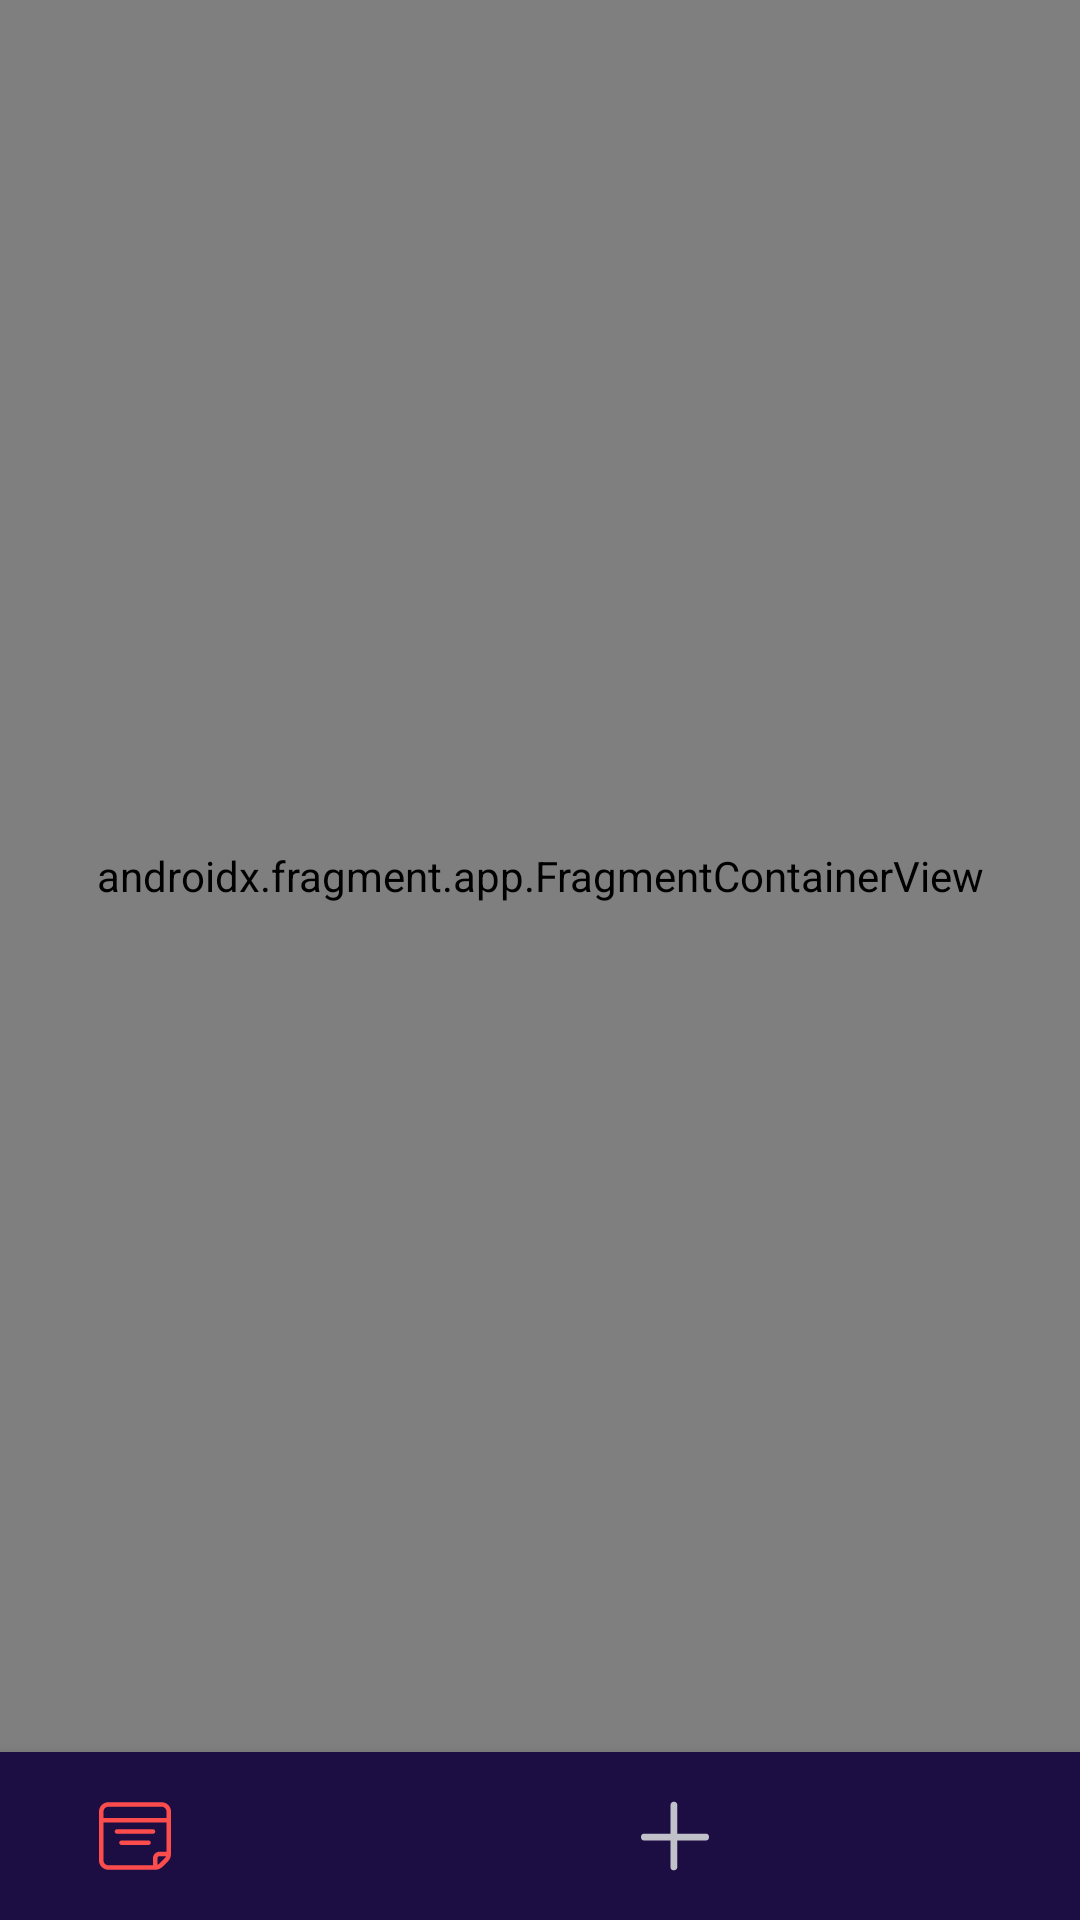

Reconstruct the res/layout file that produces this screen, plus the resources it refers to.
<!-- AndroidManifest.xml: application theme Theme.Languator -->
<!-- res/layout/activity_main.xml -->
<?xml version="1.0" encoding="utf-8"?>
<androidx.constraintlayout.widget.ConstraintLayout xmlns:android="http://schemas.android.com/apk/res/android"
    xmlns:app="http://schemas.android.com/apk/res-auto"
    xmlns:tools="http://schemas.android.com/tools"
    android:layout_width="match_parent"
    android:layout_height="match_parent"
    tools:context=".base.MainActivity">

    <androidx.fragment.app.FragmentContainerView
        android:id="@+id/my_nav_host_fragment"
        android:name="androidx.navigation.fragment.NavHostFragment"
        android:layout_width="match_parent"
        android:layout_height="0dp"
        app:layout_constraintBottom_toTopOf="@+id/bottom_navigation"
        app:layout_constraintEnd_toEndOf="parent"
        app:layout_constraintStart_toStartOf="parent"
        app:layout_constraintTop_toTopOf="parent" />

    <com.google.android.material.bottomnavigation.BottomNavigationView
        android:id="@+id/bottom_navigation"
        android:layout_width="match_parent"
        android:layout_height="wrap_content"
        android:background="@color/color_primary"
        app:itemIconTint="@color/color_bottom_navigation"
        app:itemTextColor="@color/color_bottom_navigation"
        app:labelVisibilityMode="unlabeled"
        app:layout_constraintBottom_toBottomOf="parent"
        app:layout_constraintEnd_toEndOf="parent"
        app:layout_constraintStart_toStartOf="parent"
        app:menu="@menu/bottom_navigation_menu" />

</androidx.constraintlayout.widget.ConstraintLayout>
<!-- resources referenced by this layout -->
<resources>
  <color name="color_primary">#1C0E42</color>
  <style name="Theme.Languator" parent="Theme.MaterialComponents.DayNight.NoActionBar">
          
          <item name="colorPrimary">@color/purple_500</item>
          <item name="colorPrimaryVariant">@color/color_primary_dark</item>
          <item name="colorOnPrimary">@color/white</item>
          
          <item name="colorSecondary">@color/teal_200</item>
          <item name="colorSecondaryVariant">@color/teal_700</item>
          <item name="colorOnSecondary">@color/black</item>
          
          <item name="android:statusBarColor" tools:targetApi="l">?attr/colorPrimaryVariant</item>
          
      </style>
  <color name="purple_500">#FF6200EE</color>
  <color name="color_primary_dark">#150A33</color>
  <color name="white">#FFFFFFFF</color>
  <color name="teal_200">#FF03DAC5</color>
  <color name="teal_700">#FF018786</color>
  <color name="black">#FF000000</color>
</resources>
